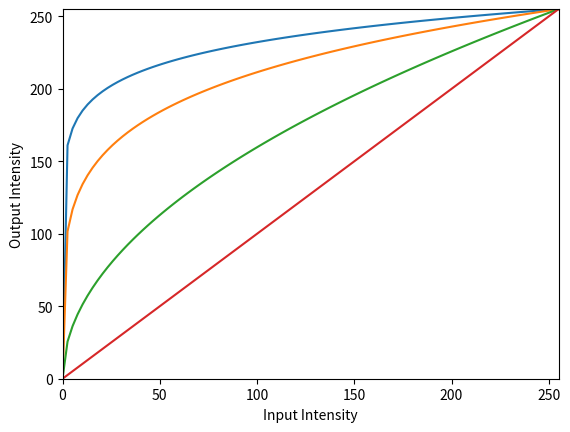

Python code for this plot:
import numpy as np
import matplotlib.pyplot as plt

gamma1 = 0.1
gamma2 = 0.2
gamma3 = 0.5
gamma4 = 1.0
# gamma5 = 2.0
# gamma6 = 5.0
# gamma7 = 10.0

c1 = 255.0 / ( 255.0 ** gamma1 )
c2 = 255.0 / ( 255.0 ** gamma2 )
c3 = 255.0 / ( 255.0 ** gamma3 )
c4 = 255.0 / ( 255.0 ** gamma4 )
# c5 = 255.0 / ( 255.0 ** gamma5 )
# c6 = 255.0 / ( 255.0 ** gamma6 )
# c7 = 255.0 / ( 255.0 ** gamma7 )

x  = np.linspace( 0, 255, 100 )

y1 = x ** gamma1 * c1
y2 = x ** gamma2 * c2
y3 = x ** gamma3 * c3
y4 = x ** gamma4 * c4
# y5 = x ** gamma5 * c5
# y6 = x ** gamma6 * c6
# y7 = x ** gamma7 * c7

plt.plot( x, y1, x, y2, x, y3, x, y4)
# plt.plot( x, y1, x, y2, x, y3, x, y4, x, y5, x, y6, x, y7 )
plt.xlabel( "Input Intensity" )
plt.ylabel( "Output Intensity" )
plt.xlim( [0,255] )
plt.ylim( [0,255] )
plt.show( )